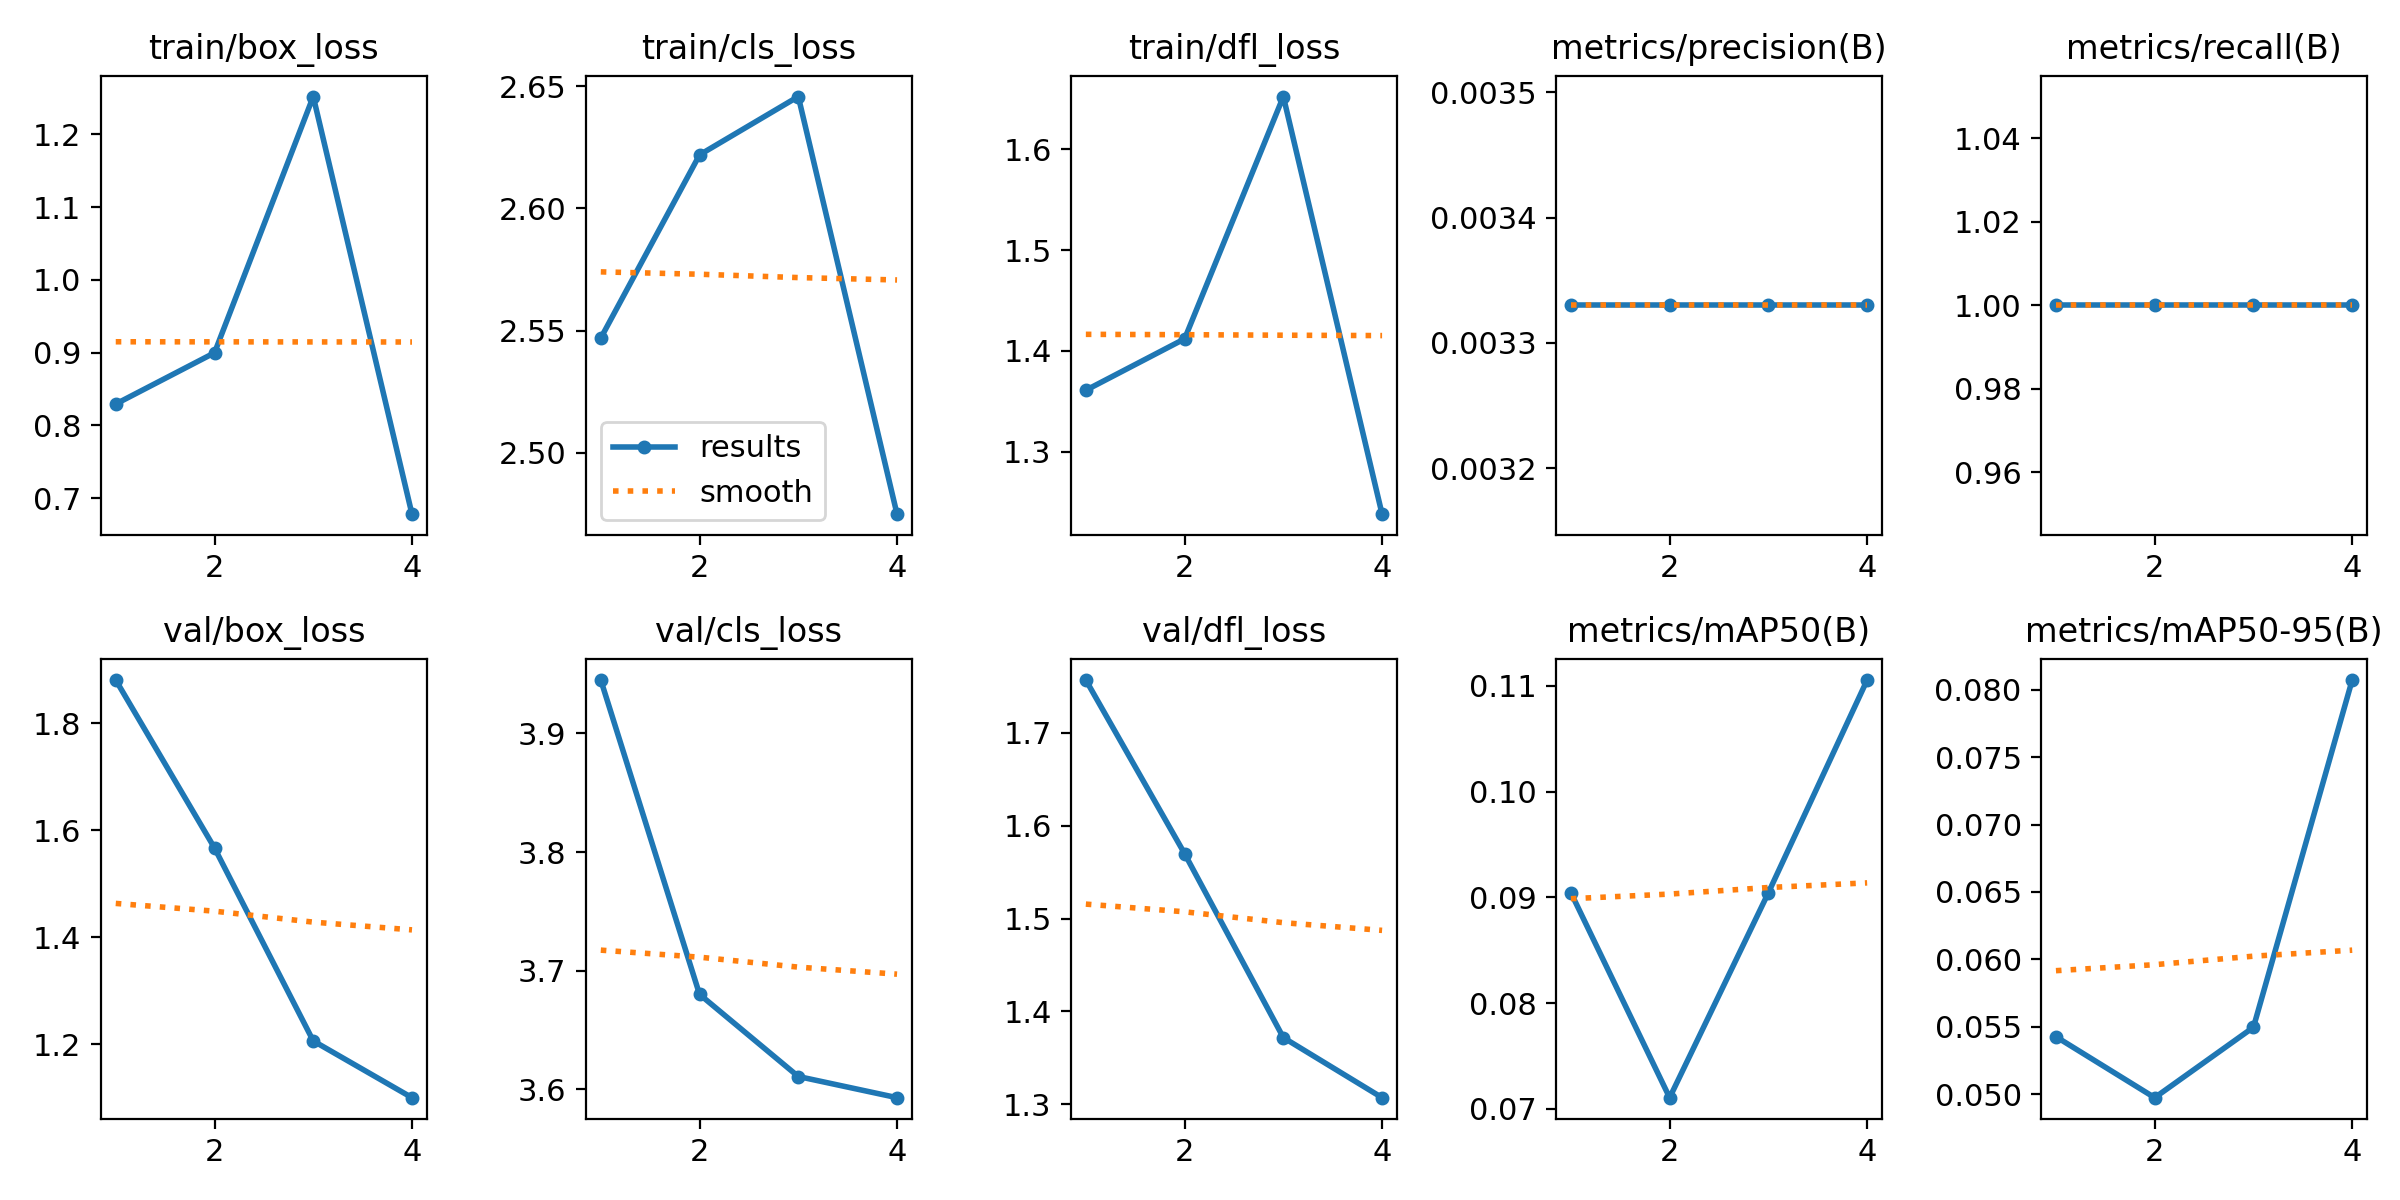

Data behind this chart, as committed beside it:
epoch, time, train/box_loss, train/cls_loss, train/dfl_loss, metrics/precision(B), metrics/recall(B), metrics/mAP50(B), metrics/mAP50-95(B), val/box_loss, val/cls_loss, val/dfl_loss, lr/pg0, lr/pg1, lr/pg2
1, 43.51, 0.8295, 2.547, 1.361, 0.00333, 1, 0.09045, 0.05427, 1.881, 3.945, 1.757, 0, 0, 0
2, 57.2, 0.8998, 2.622, 1.412, 0.00333, 1, 0.07107, 0.04975, 1.567, 3.68, 1.57, 1.505e-05, 1.505e-05, 1.505e-05
3, 68.93, 1.252, 2.646, 1.652, 0.00333, 1, 0.09045, 0.05497, 1.206, 3.611, 1.372, 2.02e-05, 2.02e-05, 2.02e-05
4, 79.89, 0.6781, 2.475, 1.238, 0.00333, 1, 0.1106, 0.08071, 1.1, 3.593, 1.307, 1.545e-05, 1.545e-05, 1.545e-05
